Run: headless pygame with SDL's dummy video driver; simulated clock (each Clock.tick advances the game by its frame time, no real sleeping); random seed 0; keys injected as events and as key.get_pressed() state; mouse plan: one left click at the window centre at the start of phase 2, then a move to the lower-right quarter at the start of phase 3; restart key SPACE tapped at the start of phases 3 and 4.
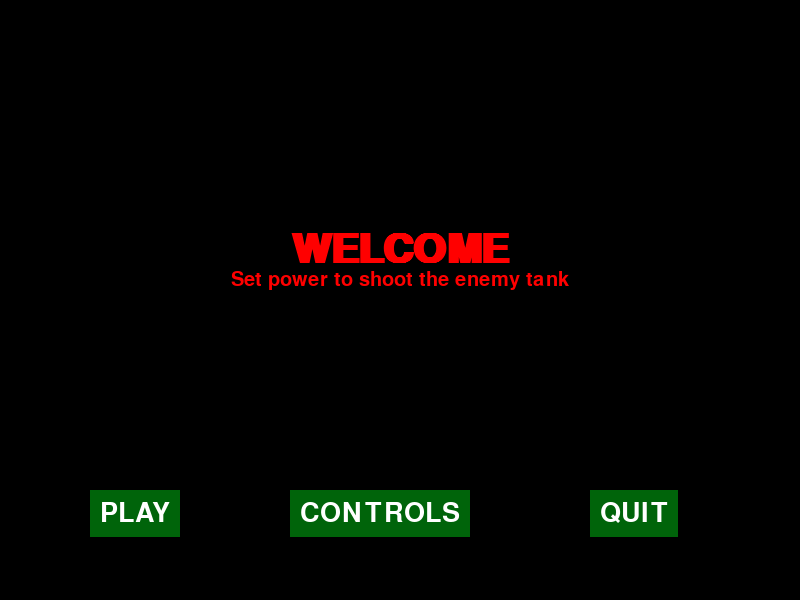
Frame 1 of 4 · flips 1–60 · no input
Frame 2 of 4 · flips 61–180 · clicked the window centre · tapped SPACE, RETURN · held RIGHT (→), D · screen unchanged from frame 1, image omitted
Frame 3 of 4 · flips 181–300 · moved the mouse to the lower-right quarter · tapped SPACE · held DOWN (↓), S · screen unchanged from frame 2, image omitted
Frame 4 of 4 · flips 301–420 · tapped SPACE · held LEFT (←), A, UP (↑), W · screen unchanged from frame 3, image omitted

The pygame program that drew these frames:

import pygame
from math import *
import random

pygame.init()
clock = pygame.time.Clock()

FPS = 15
width = 800
height = 600
groundHeight = 527
win = pygame.display.set_mode((width, height))
pygame.display.set_caption("Tankers")

largeFont = pygame.font.SysFont(None, 60, True)
medFont = pygame.font.SysFont(None, 40)
smallFont = pygame.font.SysFont(None, 30)

msgDict = {"small": smallFont, "medium": medFont, "large": largeFont}

grey = (100, 100, 100)
red = (255, 0, 0)
black = (0, 0, 0)
blue = (0, 0, 255)
yellow = (255, 255, 0)
white = (255, 255, 255)
green = (0, 255, 0)
inactive_green = (0, 100, 10)

playerHealth = 100
enemyHealth = 100

def text_align(win, text, y_displacement):
    text_rect = text.get_rect(center=(width / 2, (height / 2) + y_displacement))
    win.blit(text, text_rect)

def message(win, msg, color, size, y_displacement):
    text = msgDict[size].render(msg, True, color)
    text_align(win, text, y_displacement)

def button(msg, activeColor, inactiveColor, x, y, msgColor, action, msgSize = "medium"):
        mpos = pygame.mouse.get_pos()
        mclick = pygame.mouse.get_pressed()
        text = msgDict[msgSize].render(msg, True, msgColor)
        text_height = text.get_height()
        text_width = text.get_width()
        active = False
        click = False
        if x - 10 < mpos[0] < x + text_width + 10:
            if y - 10 < mpos[1] < y + text_height + 10:
                active = True
                if mclick[0] == 1:
                    click = True
        if active == True:
            pygame.draw.rect(win, activeColor, [x-10, y-10, text_width+20, text_height+20])
            if click == True:
                action()
        else:
            pygame.draw.rect(win, inactiveColor, [x - 10, y - 10, text_width + 20, text_height + 20])
        win.blit(text, (x, y))

def pause():
    message(win, "PAUSE", white, "large", 0)
    pauseFlag = True
    pygame.display.update()

    while pauseFlag:

        clock.tick(FPS)

        for event in pygame.event.get():
            if event.type == pygame.QUIT:
                pygame.quit()
                quit()
            elif event.type == pygame.KEYDOWN:
                if event.key == pygame.K_p:
                    pauseFlag = False


def blast(x, y):
    colors = [red, blue, yellow, white, green, inactive_green]
    for i in range(0, 60):
        clock.tick(60)
        for event in pygame.event.get():
            if event.type == pygame.QUIT:
                pygame.quit()
                quit()
            if event.type == pygame.KEYDOWN:
                if event.key == pygame.K_p:
                    pause()
        color = int(random.randint(0, 5))
        xpos = int(random.randint(x - 15, x + 15))
        ypos = int(random.randint(y-30, y))
        rad = int(random.randint(2, 30))
        pygame.draw.circle(win, colors[color], (xpos, ypos), rad)
        pygame.display.update()
    
#power should be from 5 to 30
def player_tank_shoot(x, y, turretpos, wallX, wallWidth, wallHeight, enemyX, power = 30):
    global enemyHealth
    shotFlag = True
    t = 0.5
    acc = 2
    theta = radians((1 + turretpos)*7)
    ux = power * cos(theta)
    uy = power * sin(theta)
    while shotFlag:
        clock.tick(60)

        for event in pygame.event.get():
            if event.type == pygame.QUIT:
                pygame.quit()
                quit()
            if event.type == pygame.KEYDOWN:
                if event.key == pygame.K_p:
                    pause()

        disx = ux * t
        disy = uy * t - 0.5*acc*(t**2)
        xf = round(x - disx)
        yf = round(y - disy)
        t += 0.5
        if yf > groundHeight:
            shotFlag = False
            xcollision = int(x - ux * ((2 * uy / acc) + ((-uy + sqrt((uy ** 2) + 4 * 0.5 * acc * (groundHeight - y))) / acc)))
            if enemyX-10 < xcollision < enemyX+10:
                enemyHealth -= 25
            elif enemyX-20 < xcollision < enemyX+20:
                enemyHealth -= 15
            elif enemyX-30 < xcollision < enemyX+30:
                enemyHealth -= 10
            elif enemyX-40 < xcollision < enemyX+40:
                enemyHealth -= 5
            blast(xcollision, groundHeight)
            break
        elif wallX < xf < wallX + wallWidth and groundHeight - wallHeight < yf < groundHeight:
            shotFlag = False
            blast(xf, yf)
            break
        pygame.draw.circle(win, red, (xf, yf), 3)
        pygame.display.update()

def enemy_tank_shoot(turret_pos, playerX, wallX, wallWidth, wallHeight):
    acc = 2
    min = 900
    powerMin, turretposMin = 1, 1
    global playerHealth
    l, turretpos, power = 0, 0, 1
    for turretpos in range(5, 11):
        if l == 1:
            break
        x1, y1 = turret_pos[turretpos][0], turret_pos[turretpos][1]
        theta = radians((1 + turretpos)*7)
        for i in range(1, 50):
            if l == 1:
                break
            power = i
            t1 = 0.5
            ux1 = power * cos(theta)
            uy1 = power * sin(theta)
            shotFlag1 = True
            while shotFlag1:
                disx1 = ux1 * t1
                disy1 = uy1 * t1 - 0.5 * acc * (t1 ** 2)
                xf1 = round(x1 + disx1)
                yf1 = round(y1 - disy1)
                t1 += 0.5
                if yf1 > groundHeight:
                    shotFlag1 = False
                    xcollision = int(x1 + ux1 * (
                                (2 * uy1 / acc) + ((-uy1 + sqrt((uy1 ** 2) + 4 * 0.5 * acc * (groundHeight - y1))) / acc)))
                    #print(xcollision, playerX, power, "hi")
                    if abs(xcollision - playerX) < min:
                        min = abs(xcollision - playerX)
                        powerMin = power
                        turretposMin = turretpos
                    if playerX - 10 < xcollision < playerX + 10:
                        #print(xcollision, playerX, power)
                        l = 1
                elif wallX < xf1 < wallX + wallWidth and groundHeight - wallHeight < yf1 < groundHeight:
                    shotFlag1 = False
    if l != 1:
        power = powerMin
        turretpos = turretposMin
    power = random.randint(power-1, power+1)

    x, y = turret_pos[turretpos][0], turret_pos[turretpos][1]
    theta = radians((1 + turretpos) * 7)
    ux = power * cos(theta)
    uy = power * sin(theta)
    t = 0.5
    shotFlag = True
    while shotFlag:
        clock.tick(60)
        for event in pygame.event.get():
            if event.type == pygame.QUIT:
                pygame.quit()
                quit()
            if event.type == pygame.KEYDOWN:
                if event.key == pygame.K_p:
                    pause()

        disx = ux * t
        disy = uy * t - 0.5*acc*(t**2)
        xf = round(x + disx)
        yf = round(y - disy)
        t += 0.5
        if yf > groundHeight:
            shotFlag = False
            xcollision = int(x + ux * ((2 * uy / acc) + ((-uy + sqrt((uy ** 2) + 4 * 0.5 * acc * (groundHeight - y))) / acc)))
            if playerX-10 < xcollision < playerX+10:
                playerHealth -= 20
            elif playerX-20 < xcollision < playerX+20:
                playerHealth -= 15
            elif playerX - 30 < xcollision < playerX + 30:
                playerHealth -= 10
            elif playerX - 40 < xcollision < playerX + 40:
                playerHealth -= 5
            #print(xcollision, playerX, power, "hello")
            blast(xcollision, groundHeight)
            break
        elif wallX < xf < wallX + wallWidth and groundHeight - wallHeight < yf < groundHeight:
            shotFlag = False
            blast(xf, yf)
            break
        pygame.draw.circle(win, red, (xf, yf), 3)
        pygame.display.update()

def tank(x, y, rad, no_of_wheels,wallX, wallWidth, wallHeight, power = 50, turret_pos_index = 3, shot = False, enemy = False, playerXPos = None, enemyX = None):
    pygame.draw.circle(win, red, (x, y), rad)
    pygame.draw.rect(win, red, [x - 2*rad, y, 4*rad, int(2.5*rad)])
    wheels = 4*rad // no_of_wheels
    for i in range(0, no_of_wheels):
        pygame.draw.circle(win, red, ((x - 2*rad) + i*wheels + (wheels // 2), y + int(2.5*rad)), wheels // 2)
    if enemy == False:
        turret_pos = [
                (x - (2*rad + 3), y - 4),
                (x - (2*rad + 2), y - 5),
                (x - (2*rad + 2) + 1, y - 7),
                (x - (2*rad + 2) + 1, y - 8),
                (x - (2*rad + 2) + 1, y - 9),
                (x - (2*rad + 2) + 2, y - 11),
                (x - (2*rad + 2) + 3, y - 13),
                (x - (2*rad + 1) + 4, y - 15),
                (x - (2*rad + 1) + 5, y - 17),
                (x - (2*rad + 1) + 6, y - 19),
                (x - (2*rad) + 6, y - 20)
        ]
    if enemy == True:
        turret_pos = [
            (x + (2 * rad + 3), y - 4),
            (x + (2 * rad + 2), y - 5),
            (x + (2 * rad + 2) + 1, y - 7),
            (x + (2 * rad + 2) + 1, y - 8),
            (x + (2 * rad + 2) + 1, y - 9),
            (x + (2 * rad + 2) + 2, y - 11),
            (x + (2 * rad + 2) + 3, y - 13),
            (x + (2 * rad + 1) + 4, y - 15),
            (x + (2 * rad + 1) + 5, y - 17),
            (x + (2 * rad + 1) + 6, y - 19),
            (x + (2 * rad) + 6, y - 20)
        ]
    pygame.draw.line(win, red, (x, y), (turret_pos[turret_pos_index]), 2)
    if shot == True and enemy == False:
        #power lies between 5 and 30
        player_tank_shoot(turret_pos[turret_pos_index][0], turret_pos[turret_pos_index][1], turret_pos_index, wallX, wallWidth, wallHeight, enemyX, int(5+(30/99)*power))
    elif shot == True and enemy == True:
        enemy_tank_shoot(turret_pos, playerXPos, wallX, wallWidth, wallHeight)

# 1 unit of health bar corresponds to 1 unit of health
# Health bar is of 100 units length
def draw_health_bar(health, x, y, healthBarWidth, healthBarHeight):
    pygame.draw.rect(win, white, [x-1, y-1, healthBarWidth+2, healthBarHeight+2])
    #pygame.draw.rect(win, red, [600, 20, 100, 10])
    pygame.draw.rect(win, red, [x, y, healthBarWidth, healthBarHeight])
    pygame.draw.rect(win, blue, [x, y, health, healthBarHeight])

def Quit():
    pygame.quit()
    quit()

def control():
    controlFlag = True
    while controlFlag:

        clock.tick(FPS)

        for event in pygame.event.get():
            if event.type == pygame.QUIT:
                pygame.quit()
                quit()
        win.fill(black)
        message(win, "CONTROLS", red, "large", -80)
        message(win, "Press up and down arrow keys to rotate the shooter", red, "small", -10)
        message(win, "Press left and right arrow keys to move the tank", red, "small", 20)
        message(win, "Press p to pause", red, "small", 50)
        button("PLAY", green, inactive_green, 100, 500, white, game)
        button("QUIT", green, inactive_green, 600, 500, white, Quit)
        pygame.display.update()

def gameIntro():
    gameIntroFlag = True
    while gameIntroFlag:

        clock.tick(FPS)

        for event in pygame.event.get():
            if event.type == pygame.QUIT:
                pygame.quit()
                quit()
        win.fill(black)
        message(win, "WELCOME", red, "large", -50)
        message(win, "Set power to shoot the enemy tank", red, "small", -20)
        button("PLAY", green, inactive_green, 100, 500, white, game)
        button("CONTROLS", green, inactive_green, 300, 500, white, control)
        button("QUIT", green, inactive_green, 600, 500, white, Quit)

        pygame.display.update()

def gameOver(str):
    gameOverFlag = True
    while gameOverFlag:

        clock.tick(10)

        for event in pygame.event.get():
            if event.type == pygame.QUIT:
                pygame.quit()
                quit()
        message(win, str + " WINS", red, "large", -80)
        button("PLAY AGAIN", green, inactive_green, 100, 400, white, game)
        button("QUIT", green, inactive_green, 600, 400, white, Quit)
        pygame.display.update()

def game():
    gameFlag = True
    count = 0
    turn = 1
    playerTankX = 600
    playerTankY = 500
    tankDomeRadius = 10
    tankWheels = 10
    playerTurretPos = 10
    playerTurretPosChange = 0
    playerTankXChange = 0
    playerHealthBarX = 600
    playerHealthBarY = 20
    power = 50
    powerChange = 0
    global playerHealth
    playerHealth = 100
    healthBarWidth = 100
    healthBarHeight = 10
    global enemyHealth
    enemyHealth = 40
    enemyTankX = 200
    enemyTankXChange = 5
    enemyMove = 40
    enemyTankY = playerTankY
    enemyTurretPos = 10
    enemyHealthBarX = 100
    enemyHealthBarY = 20
    wallX = random.randint(width//2 - int(width*0.2), width//2 + int(width*0.2))
    wallHeight = random.randint(int(groundHeight*0.1), int(groundHeight*0.3))
    wallWidth = 20
    while gameFlag:

        clock.tick(FPS)

        for event in pygame.event.get():
            if event.type == pygame.QUIT:
                pygame.quit()
                quit()
            elif event.type == pygame.KEYDOWN:
                if event.key == pygame.K_p:
                    pause()
                elif event.key == pygame.K_UP:
                    playerTurretPosChange = 1
                elif event.key == pygame.K_DOWN:
                    playerTurretPosChange = -1
                elif event.key == pygame.K_LEFT:
                    playerTankXChange = -3
                elif event.key == pygame.K_RIGHT:
                    playerTankXChange = 3
                elif event.key == pygame.K_d:
                    powerChange = 1
                elif event.key == pygame.K_a:
                    powerChange = -1
                elif event.key == pygame.K_SPACE:
                    tank(playerTankX, playerTankY, tankDomeRadius, tankWheels, wallX, wallWidth, wallHeight, power, playerTurretPos, shot=True, enemy=False, enemyX=enemyTankX)
                    if enemyHealth < 0:
                        gameOver("PLAYER")
                    win.fill(black)
                    win.fill(green, [0, groundHeight, width, width])
                    win.fill(grey, [wallX, groundHeight - wallHeight, wallWidth, wallHeight])
                    message(win, "POWER : " + str(power), white, "small", -height // 2 + 10)
                    tank(playerTankX, playerTankY, tankDomeRadius, tankWheels, wallX, wallWidth, wallHeight, power,
                         playerTurretPos, enemy=False, enemyX=enemyTankX)
                    tank(enemyTankX, enemyTankY, tankDomeRadius, tankWheels, wallX, wallWidth, wallHeight, power,
                         enemyTurretPos, enemy=True)
                    draw_health_bar(playerHealth, playerHealthBarX, playerHealthBarY, healthBarWidth, healthBarHeight)
                    draw_health_bar(enemyHealth, enemyHealthBarX, enemyHealthBarY, healthBarWidth, healthBarHeight)
                    pygame.display.update()

                    tank(enemyTankX, enemyTankY, tankDomeRadius, tankWheels, wallX, wallWidth, wallHeight, turret_pos_index=enemyTurretPos, shot=True, enemy=True, playerXPos=playerTankX)
                    if playerHealth < 0:
                        gameOver("COMPUTER")
            elif event.type == pygame.KEYUP:
                if event.key == pygame.K_UP or event.key == pygame.K_DOWN:
                    playerTurretPosChange = 0
                elif event.key == pygame.K_LEFT or event.key == pygame.K_RIGHT:
                    playerTankXChange = 0
                elif event.key == pygame.K_a or event.key == pygame.K_d:
                    powerChange = 0

        if count == 0:
            if turn == 1:
                enemyTankXChange = 3
            elif turn == 0:
                enemyTankXChange = -3
            count += 1
            turn = (turn + 1) % 2
            move = random.randrange(50, 100)
        elif count == move:
            count = 0
        else:
            count += 1
        #print(count, move, turn, "adsfdasdfads")

        enemyTankX += enemyTankXChange

        playerTurretPos += playerTurretPosChange
        playerTankX += playerTankXChange

        power += powerChange
        
        if playerTurretPos > 10:
            playerTurretPos = 10
        elif playerTurretPos < 0:
            playerTurretPos = 0

        if playerTankX > width:
            playerTankX = width
        elif playerTankX - 2*tankDomeRadius < wallX + wallWidth:
            playerTankX = (wallX + wallWidth) + 2*tankDomeRadius

        if enemyTankX < 0:
            count = 0
            enemyTankX = 0
        elif enemyTankX + 2*tankDomeRadius > wallX:
            count = 0
            enemyTankX = wallX - 2*tankDomeRadius

        if power > 100:
            power = 100
        elif power < 1:
            power = 1
        
        win.fill(black)
        win.fill(green, [0, groundHeight, width, width])
        win.fill(grey, [wallX, groundHeight-wallHeight, wallWidth, wallHeight])
        message(win, "POWER : " + str(power), white, "small", -height // 2 + 10)
        tank(playerTankX, playerTankY, tankDomeRadius, tankWheels, wallX, wallWidth, wallHeight, power, playerTurretPos, enemy = False, enemyX=enemyTankX)
        tank(enemyTankX, enemyTankY, tankDomeRadius, tankWheels, wallX, wallWidth, wallHeight, power, enemyTurretPos, enemy=True)
        draw_health_bar(playerHealth, playerHealthBarX, playerHealthBarY, healthBarWidth, healthBarHeight)
        draw_health_bar(enemyHealth, enemyHealthBarX, enemyHealthBarY, healthBarWidth, healthBarHeight)
        pygame.display.update()

gameIntro()
# wall collision with bullets
# health reduction
